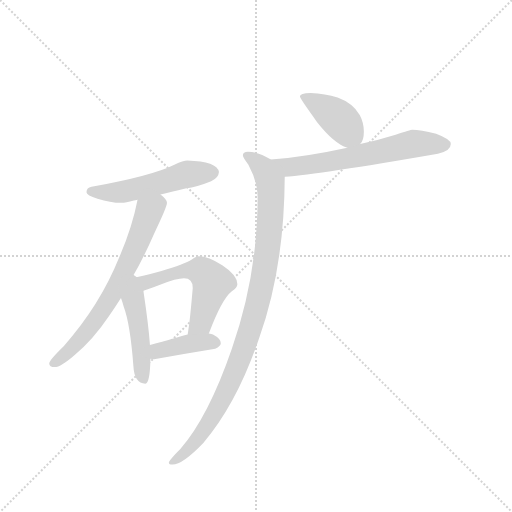
t = 0.00 s
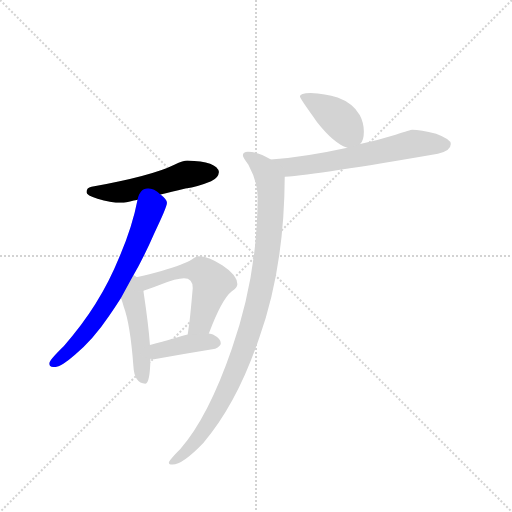
t = 1.16 s
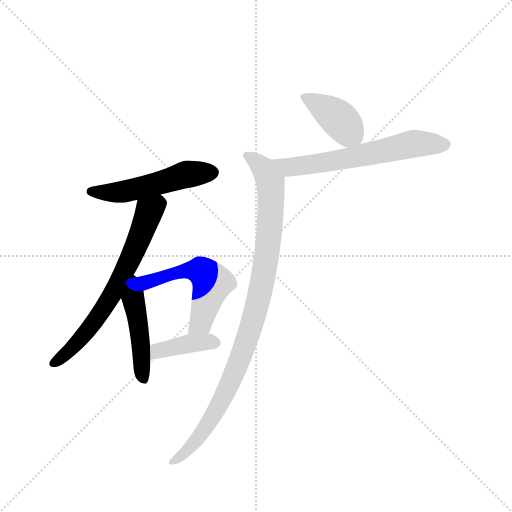
t = 2.32 s
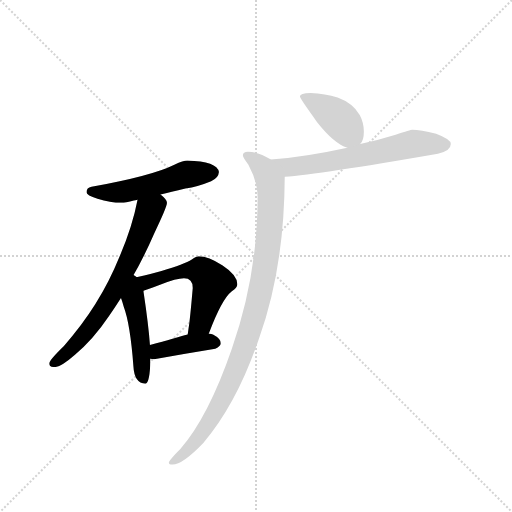
t = 3.49 s
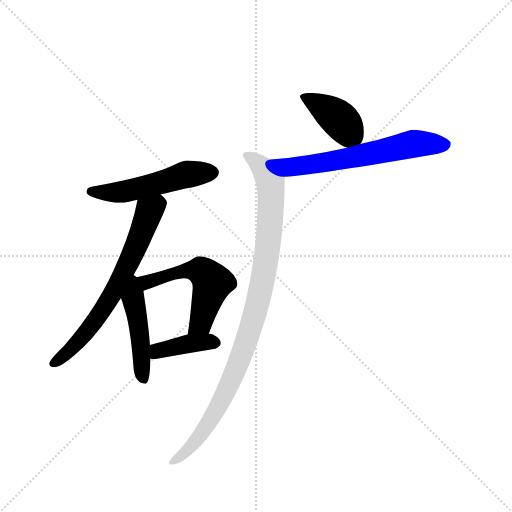
t = 4.65 s
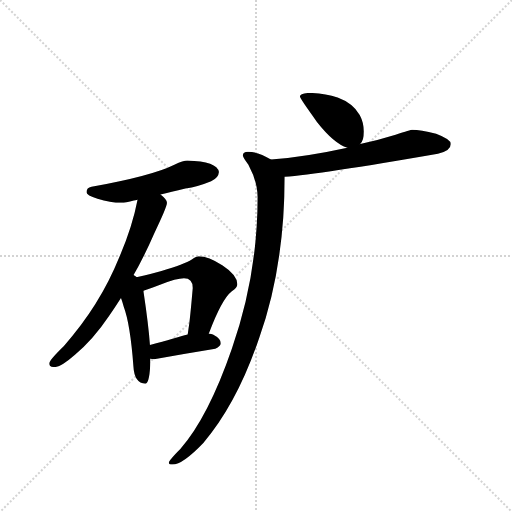
t = 5.81 s

The animated SVG that drew these frames (rendered in a browser with its animation timeline set to each time). Animation: 8 CSS @keyframes rules; one cycle of 5.81 s.

<svg version="1.1" viewBox="0 0 1024 1024" xmlns="http://www.w3.org/2000/svg">
  <g stroke="lightgray" stroke-dasharray="1,1" stroke-width="1" transform="scale(4, 4)">
    <line x1="0" y1="0" x2="256" y2="256"></line>
    <line x1="256" y1="0" x2="0" y2="256"></line>
    <line x1="128" y1="0" x2="128" y2="256"></line>
    <line x1="0" y1="128" x2="256" y2="128"></line>
  </g>
  <g transform="scale(0.92, -0.92) translate(60, -900)">
    <style type="text/css">
      
        @keyframes keyframes0 {
          from {
            stroke: blue;
            stroke-dashoffset: 527;
            stroke-width: 128;
          }
          63% {
            animation-timing-function: step-end;
            stroke: blue;
            stroke-dashoffset: 0;
            stroke-width: 128;
          }
          to {
            stroke: black;
            stroke-width: 1024;
          }
        }
        #make-me-a-hanzi-animation-0 {
          animation: keyframes0 0.6788736979166666s both;
          animation-delay: 0s;
          animation-timing-function: linear;
        }
      
        @keyframes keyframes1 {
          from {
            stroke: blue;
            stroke-dashoffset: 685;
            stroke-width: 128;
          }
          69% {
            animation-timing-function: step-end;
            stroke: blue;
            stroke-dashoffset: 0;
            stroke-width: 128;
          }
          to {
            stroke: black;
            stroke-width: 1024;
          }
        }
        #make-me-a-hanzi-animation-1 {
          animation: keyframes1 0.8074544270833334s both;
          animation-delay: 0.6788736979166666s;
          animation-timing-function: linear;
        }
      
        @keyframes keyframes2 {
          from {
            stroke: blue;
            stroke-dashoffset: 469;
            stroke-width: 128;
          }
          60% {
            animation-timing-function: step-end;
            stroke: blue;
            stroke-dashoffset: 0;
            stroke-width: 128;
          }
          to {
            stroke: black;
            stroke-width: 1024;
          }
        }
        #make-me-a-hanzi-animation-2 {
          animation: keyframes2 0.6316731770833334s both;
          animation-delay: 1.486328125s;
          animation-timing-function: linear;
        }
      
        @keyframes keyframes3 {
          from {
            stroke: blue;
            stroke-dashoffset: 560;
            stroke-width: 128;
          }
          65% {
            animation-timing-function: step-end;
            stroke: blue;
            stroke-dashoffset: 0;
            stroke-width: 128;
          }
          to {
            stroke: black;
            stroke-width: 1024;
          }
        }
        #make-me-a-hanzi-animation-3 {
          animation: keyframes3 0.7057291666666666s both;
          animation-delay: 2.1180013020833335s;
          animation-timing-function: linear;
        }
      
        @keyframes keyframes4 {
          from {
            stroke: blue;
            stroke-dashoffset: 399;
            stroke-width: 128;
          }
          56% {
            animation-timing-function: step-end;
            stroke: blue;
            stroke-dashoffset: 0;
            stroke-width: 128;
          }
          to {
            stroke: black;
            stroke-width: 1024;
          }
        }
        #make-me-a-hanzi-animation-4 {
          animation: keyframes4 0.57470703125s both;
          animation-delay: 2.82373046875s;
          animation-timing-function: linear;
        }
      
        @keyframes keyframes5 {
          from {
            stroke: blue;
            stroke-dashoffset: 402;
            stroke-width: 128;
          }
          57% {
            animation-timing-function: step-end;
            stroke: blue;
            stroke-dashoffset: 0;
            stroke-width: 128;
          }
          to {
            stroke: black;
            stroke-width: 1024;
          }
        }
        #make-me-a-hanzi-animation-5 {
          animation: keyframes5 0.5771484375s both;
          animation-delay: 3.3984375s;
          animation-timing-function: linear;
        }
      
        @keyframes keyframes6 {
          from {
            stroke: blue;
            stroke-dashoffset: 635;
            stroke-width: 128;
          }
          67% {
            animation-timing-function: step-end;
            stroke: blue;
            stroke-dashoffset: 0;
            stroke-width: 128;
          }
          to {
            stroke: black;
            stroke-width: 1024;
          }
        }
        #make-me-a-hanzi-animation-6 {
          animation: keyframes6 0.7667643229166666s both;
          animation-delay: 3.9755859375s;
          animation-timing-function: linear;
        }
      
        @keyframes keyframes7 {
          from {
            stroke: blue;
            stroke-dashoffset: 1002;
            stroke-width: 128;
          }
          77% {
            animation-timing-function: step-end;
            stroke: blue;
            stroke-dashoffset: 0;
            stroke-width: 128;
          }
          to {
            stroke: black;
            stroke-width: 1024;
          }
        }
        #make-me-a-hanzi-animation-7 {
          animation: keyframes7 1.0654296875s both;
          animation-delay: 4.742350260416667s;
          animation-timing-function: linear;
        }
      
    </style>
    
      <path d="M 347 551 Q 339 551 319 542 Q 271 518 139 494 Q 128 492 128 482 Q 128 475 152 468 Q 180 459 204 459 Q 213 459 231 464 Q 234 465 239 466 L 289 477 Q 311 482 343 490 Q 370 494 399 506 Q 415 513 416 526 Q 412 549 347 551 Z" fill="lightgray"></path>
    
      <path d="M 239 466 Q 228 408 199 340 Q 157 236 79 148 Q 47 117 47 110 Q 47 102 59 102 Q 72 102 103 129 Q 142 161 177 213 Q 189 230 203 252 L 227 296 Q 251 337 275 392 Q 303 450 303 459 Q 303 466 289 477 C 267 498 245 495 239 466 Z" fill="lightgray"></path>
    
      <path d="M 203 252 Q 206 244 209 233 Q 223 196 230 104 Q 232 67 256 66 Q 266 66 267 120 L 266 150 Q 263 193 252 266 L 252 268 C 246 320 180 318 203 252 Z" fill="lightgray"></path>
    
      <path d="M 394 175 Q 422 250 444 267 Q 456 274 456 282 Q 456 302 424 323 Q 393 343 372 343 Q 367 343 357 336 Q 341 326 291 311 Q 248 299 227 296 C 197 291 224 259 252 268 Q 262 271 288 281 Q 324 295 340 295 Q 359 295 359 274 Q 353 204 350 187 Q 349 179 348 173 C 344 143 383 147 394 175 Z" fill="lightgray"></path>
    
      <path d="M 267 120 Q 270 119 275 119 Q 340 131 408 142 Q 420 148 420 154 Q 420 164 403 173 Q 400 174 394 175 L 348 173 Q 323 166 266 150 C 237 142 237 125 267 120 Z" fill="lightgray"></path>
    
      <path d="M 615 698 Q 592 698 592 690 Q 592 686 629 635 Q 666 588 695 579 C 712 573 712 573 723 587 Q 731 594 731 614 Q 731 633 722 650 Q 707 676 674 688 Q 647 697 615 698 Z" fill="lightgray"></path>
    
      <path d="M 695 579 Q 609 560 529 553 C 499 550 529 514 559 516 Q 633 521 892 566 Q 920 572 920 587 Q 920 597 888 609 Q 854 618 836 618 Q 833 618 800 607 Q 762 595 723 587 L 695 579 Z" fill="lightgray"></path>
    
      <path d="M 529 553 Q 502 570 479 570 Q 468 570 468 562 Q 468 558 480 542 Q 500 505 500 471 Q 500 302 444 142 Q 393 -6 332 -76 Q 307 -101 307 -106 Q 307 -110 315 -110 Q 337 -110 382 -63 Q 456 24 504 167 Q 558 318 559 516 C 559 537 556 539 529 553 Z" fill="lightgray"></path>
    
    
      <clipPath id="make-me-a-hanzi-clip-0">
        <path d="M 347 551 Q 339 551 319 542 Q 271 518 139 494 Q 128 492 128 482 Q 128 475 152 468 Q 180 459 204 459 Q 213 459 231 464 Q 234 465 239 466 L 289 477 Q 311 482 343 490 Q 370 494 399 506 Q 415 513 416 526 Q 412 549 347 551 Z"></path>
      </clipPath>
      <path clip-path="url(#make-me-a-hanzi-clip-0)" d="M 137 483 L 207 483 L 356 523 L 403 525" fill="none" id="make-me-a-hanzi-animation-0" stroke-dasharray="399 798" stroke-linecap="round"></path>
    
      <clipPath id="make-me-a-hanzi-clip-1">
        <path d="M 239 466 Q 228 408 199 340 Q 157 236 79 148 Q 47 117 47 110 Q 47 102 59 102 Q 72 102 103 129 Q 142 161 177 213 Q 189 230 203 252 L 227 296 Q 251 337 275 392 Q 303 450 303 459 Q 303 466 289 477 C 267 498 245 495 239 466 Z"></path>
      </clipPath>
      <path clip-path="url(#make-me-a-hanzi-clip-1)" d="M 291 459 L 264 440 L 206 301 L 147 203 L 87 134 L 55 110" fill="none" id="make-me-a-hanzi-animation-1" stroke-dasharray="557 1114" stroke-linecap="round"></path>
    
      <clipPath id="make-me-a-hanzi-clip-2">
        <path d="M 203 252 Q 206 244 209 233 Q 223 196 230 104 Q 232 67 256 66 Q 266 66 267 120 L 266 150 Q 263 193 252 266 L 252 268 C 246 320 180 318 203 252 Z"></path>
      </clipPath>
      <path clip-path="url(#make-me-a-hanzi-clip-2)" d="M 228 288 L 252 76" fill="none" id="make-me-a-hanzi-animation-2" stroke-dasharray="341 682" stroke-linecap="round"></path>
    
      <clipPath id="make-me-a-hanzi-clip-3">
        <path d="M 394 175 Q 422 250 444 267 Q 456 274 456 282 Q 456 302 424 323 Q 393 343 372 343 Q 367 343 357 336 Q 341 326 291 311 Q 248 299 227 296 C 197 291 224 259 252 268 Q 262 271 288 281 Q 324 295 340 295 Q 359 295 359 274 Q 353 204 350 187 Q 349 179 348 173 C 344 143 383 147 394 175 Z"></path>
      </clipPath>
      <path clip-path="url(#make-me-a-hanzi-clip-3)" d="M 232 292 L 261 287 L 337 311 L 376 312 L 388 303 L 401 283 L 377 199 L 355 179" fill="none" id="make-me-a-hanzi-animation-3" stroke-dasharray="432 864" stroke-linecap="round"></path>
    
      <clipPath id="make-me-a-hanzi-clip-4">
        <path d="M 267 120 Q 270 119 275 119 Q 340 131 408 142 Q 420 148 420 154 Q 420 164 403 173 Q 400 174 394 175 L 348 173 Q 323 166 266 150 C 237 142 237 125 267 120 Z"></path>
      </clipPath>
      <path clip-path="url(#make-me-a-hanzi-clip-4)" d="M 272 128 L 284 138 L 349 153 L 410 155" fill="none" id="make-me-a-hanzi-animation-4" stroke-dasharray="271 542" stroke-linecap="round"></path>
    
      <clipPath id="make-me-a-hanzi-clip-5">
        <path d="M 615 698 Q 592 698 592 690 Q 592 686 629 635 Q 666 588 695 579 C 712 573 712 573 723 587 Q 731 594 731 614 Q 731 633 722 650 Q 707 676 674 688 Q 647 697 615 698 Z"></path>
      </clipPath>
      <path clip-path="url(#make-me-a-hanzi-clip-5)" d="M 598 690 L 666 650 L 712 601" fill="none" id="make-me-a-hanzi-animation-5" stroke-dasharray="274 548" stroke-linecap="round"></path>
    
      <clipPath id="make-me-a-hanzi-clip-6">
        <path d="M 695 579 Q 609 560 529 553 C 499 550 529 514 559 516 Q 633 521 892 566 Q 920 572 920 587 Q 920 597 888 609 Q 854 618 836 618 Q 833 618 800 607 Q 762 595 723 587 L 695 579 Z"></path>
      </clipPath>
      <path clip-path="url(#make-me-a-hanzi-clip-6)" d="M 537 549 L 568 537 L 684 553 L 840 588 L 909 586" fill="none" id="make-me-a-hanzi-animation-6" stroke-dasharray="507 1014" stroke-linecap="round"></path>
    
      <clipPath id="make-me-a-hanzi-clip-7">
        <path d="M 529 553 Q 502 570 479 570 Q 468 570 468 562 Q 468 558 480 542 Q 500 505 500 471 Q 500 302 444 142 Q 393 -6 332 -76 Q 307 -101 307 -106 Q 307 -110 315 -110 Q 337 -110 382 -63 Q 456 24 504 167 Q 558 318 559 516 C 559 537 556 539 529 553 Z"></path>
      </clipPath>
      <path clip-path="url(#make-me-a-hanzi-clip-7)" d="M 477 562 L 511 536 L 528 505 L 524 379 L 502 248 L 468 135 L 425 35 L 353 -74 L 312 -105" fill="none" id="make-me-a-hanzi-animation-7" stroke-dasharray="874 1748" stroke-linecap="round"></path>
    
  </g>
</svg>
